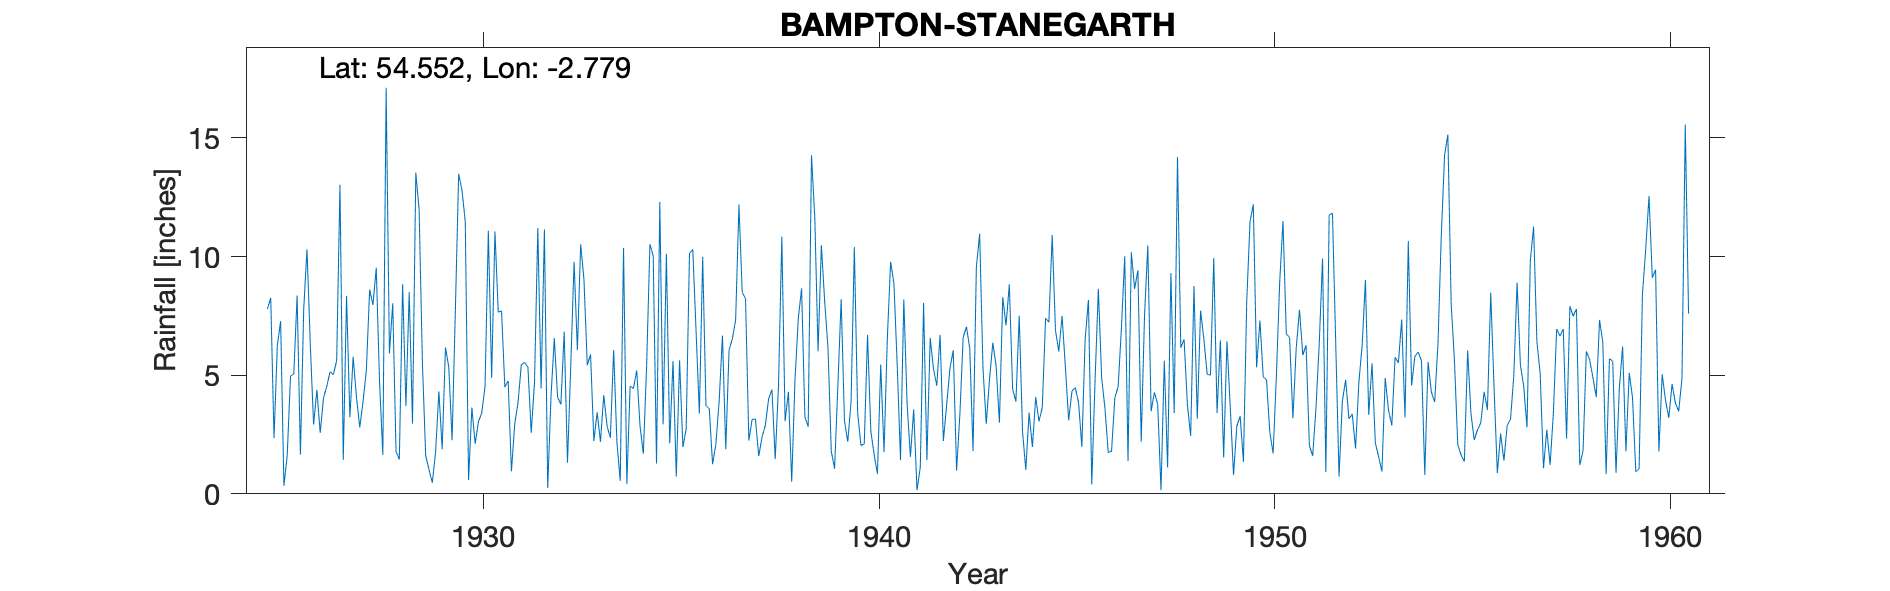

Data behind this chart, as committed beside it:
BAMPTON (STANEGARTH), , , , , , , , , , , , , , , , , , , , , , , 
Grid ref, NY497177, Long, -2.779, Lat, 54.55, Elevation, 913, ft, , , , , , , , , , , , , , , 
Station no, 3682, , , , , , , , , , , , , , , , , , , , , , 
, 1920, 1921, 1922, 1923, 1924, 1925, 1926, 1927, 1928, 1929, 1930, 1931, 1932, 1933, 1934, 1935, 1936, 1937, 1938, 1939, 1940, 1941, 1942
January, , , , , , 7.79, 10.31, 8.34, 17.12, 1.6, 11.48, 4.5, 11.15, 9.03, 10.37, 2.93, 9.99, 8.49, 10.84, 10.48, 2.04, 1.42, 6.7
February, , , , , , 8.26, 6.3, 3.23, 5.92, 1.03, 0.58, 4.76, 0.25, 5.42, 0.42, 10.12, 3.72, 8.23, 3.06, 8.11, 2.1, 8.19, 2.23
March, , , , , , 2.35, 2.92, 5.77, 8.03, 0.47, 3.64, 0.95, 4.1, 5.87, 4.54, 2.13, 3.59, 2.25, 4.3, 6.16, 6.7, 3.78, 3.77
April, , , , , , 6.25, 4.38, 4.08, 1.79, 1.75, 2.11, 2.95, 6.57, 2.23, 4.44, 5.6, 1.25, 3.14, 0.51, 1.8, 2.64, 1.56, 5.3
May, , , , , , 7.28, 2.57, 2.8, 1.45, 4.32, 3.04, 3.84, 4.07, 3.44, 5.2, 0.73, 2.09, 3.15, 4.81, 1.06, 1.65, 3.56, 6.05
June, , , , , , 0.34, 4.04, 3.89, 8.84, 1.88, 3.41, 5.45, 3.77, 2.19, 2.86, 5.63, 3.91, 1.59, 7.39, 4.55, 0.84, 0.15, 0.98
July, , , , , , 1.62, 4.53, 5.2, 3.7, 6.17, 4.53, 5.54, 6.83, 4.16, 1.69, 1.97, 6.67, 2.39, 8.66, 8.2, 5.45, 1.12, 3.33
August, , , , , , 4.96, 5.15, 8.61, 8.5, 5.34, 11.09, 5.34, 1.31, 2.86, 5.39, 2.74, 1.88, 2.88, 3.24, 3.08, 1.76, 8.05, 6.6
September, , , , , , 5.06, 5.03, 7.96, 2.96, 2.26, 4.89, 2.57, 5.44, 2.36, 10.52, 10.14, 6.06, 4.01, 2.83, 2.2, 6.55, 1.42, 7.04
October, , , , , , 8.36, 5.62, 9.53, 13.54, 7.76, 11.06, 4.71, 9.78, 6.06, 10.03, 10.3, 6.53, 4.39, 14.27, 3.87, 9.78, 6.57, 6.13
November, , , , , , 1.66, 13.03, 4.73, 11.99, 13.49, 7.66, 11.2, 6.06, 2.16, 1.28, 6.85, 7.33, 1.47, 11.67, 10.4, 8.87, 5.26, 1.8
December, , , , , , 7.77, 1.43, 1.64, 5.52, 12.8, 7.71, 4.44, 10.52, 0.54, 12.3, 3.38, 12.19, 4.55, 6.01, 3.4, 5.43, 4.56, 9.56
Total, , , , , , 61.7, 65.31, 65.78, 89.36, 58.87, 71.2, 56.25, 69.85, 46.32, 69.04, 62.52, 65.21, 46.54, 77.59, 63.31, 53.81, 45.64, 59.49
1949 total, , , , , , , , , , , , , , , , , , , , , , , 
